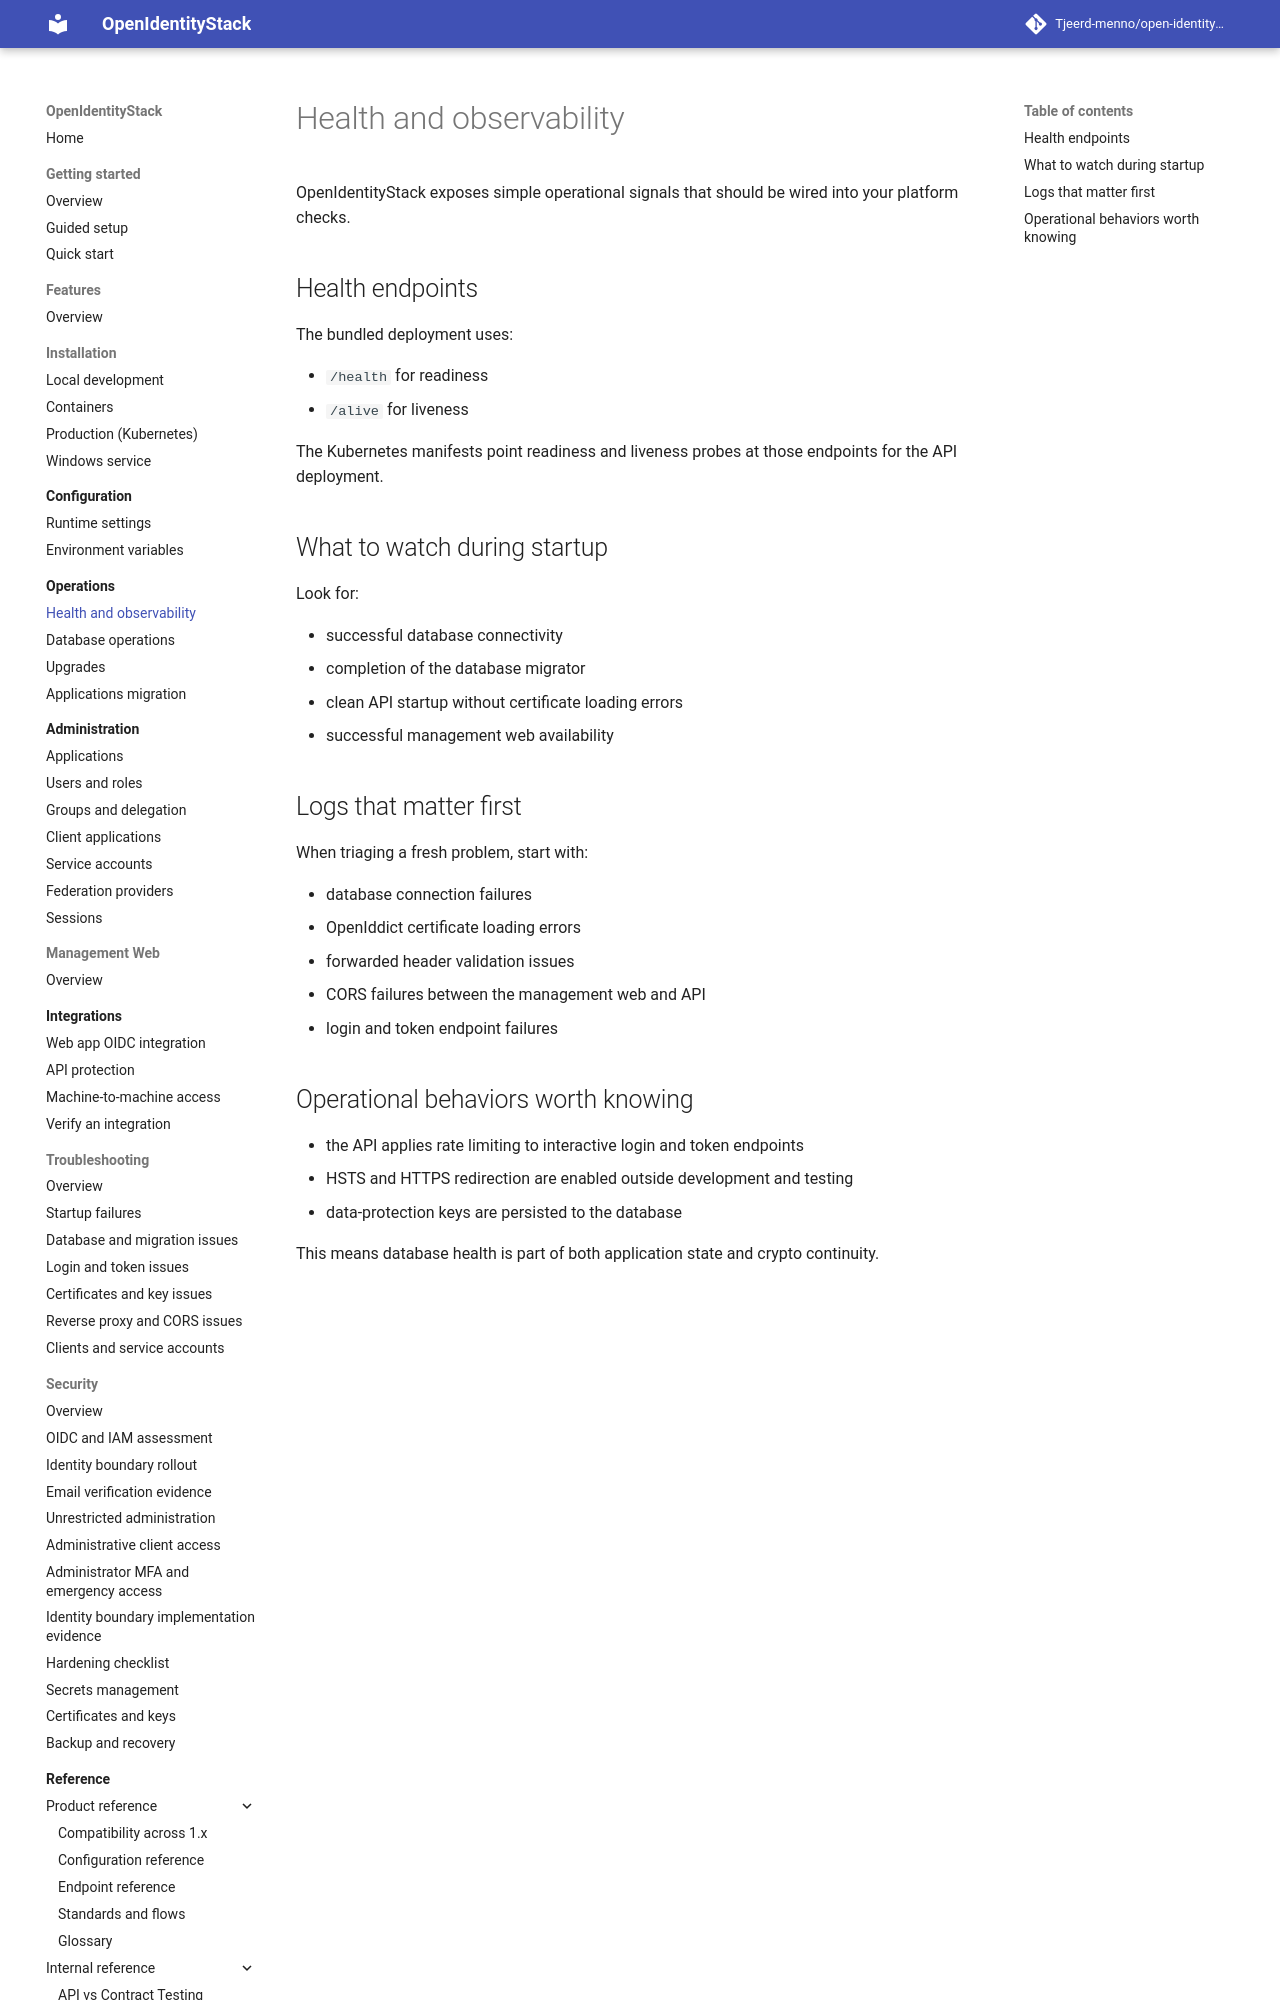

repository: Tjeerd-menno/open-identity-stack · page: operations/health-and-observability/index.html · generator: mkdocs

# Health and observability

OpenIdentityStack exposes simple operational signals that should be wired into your platform checks.

## Health endpoints

The bundled deployment uses:

- `/health` for readiness
- `/alive` for liveness

The Kubernetes manifests point readiness and liveness probes at those endpoints for the API deployment.

## What to watch during startup

Look for:

- successful database connectivity
- completion of the database migrator
- clean API startup without certificate loading errors
- successful management web availability

## Logs that matter first

When triaging a fresh problem, start with:

- database connection failures
- OpenIddict certificate loading errors
- forwarded header validation issues
- CORS failures between the management web and API
- login and token endpoint failures
